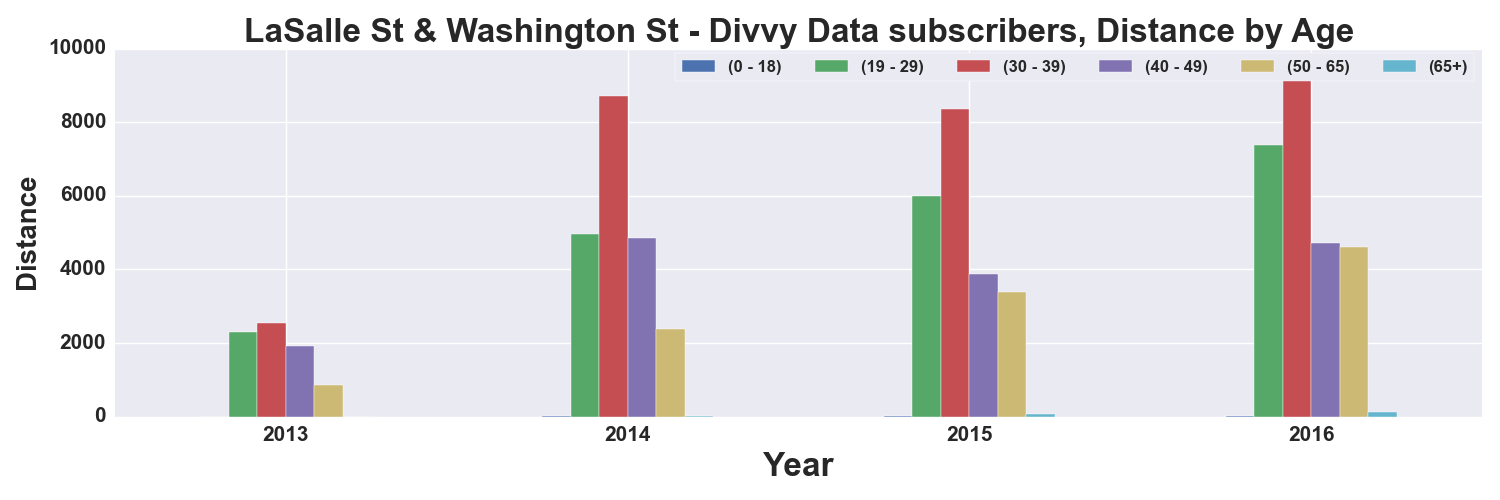

The data file committed next to this chart (first rows):
, START TIME YEAR, DISTANCE_Miles, DISTANCE_Miles, DISTANCE_Miles, DISTANCE_Miles, DISTANCE_Miles, DISTANCE_Miles
AGE_GROUP, , 0 - 18, 19 - 29, 30 - 39, 40 - 49, 50 - 65, 65+
0, 2013, 1.346, 2310, 2533, 1930, 858.9, 2.201
1, 2014, 3.899, 4968, 8723, 4850, 2378, 22.16
2, 2015, 11.69, 5989, 8348, 3876, 3383, 74.22
3, 2016, 10.43, 7372, 9669, 4731, 4598, 130
